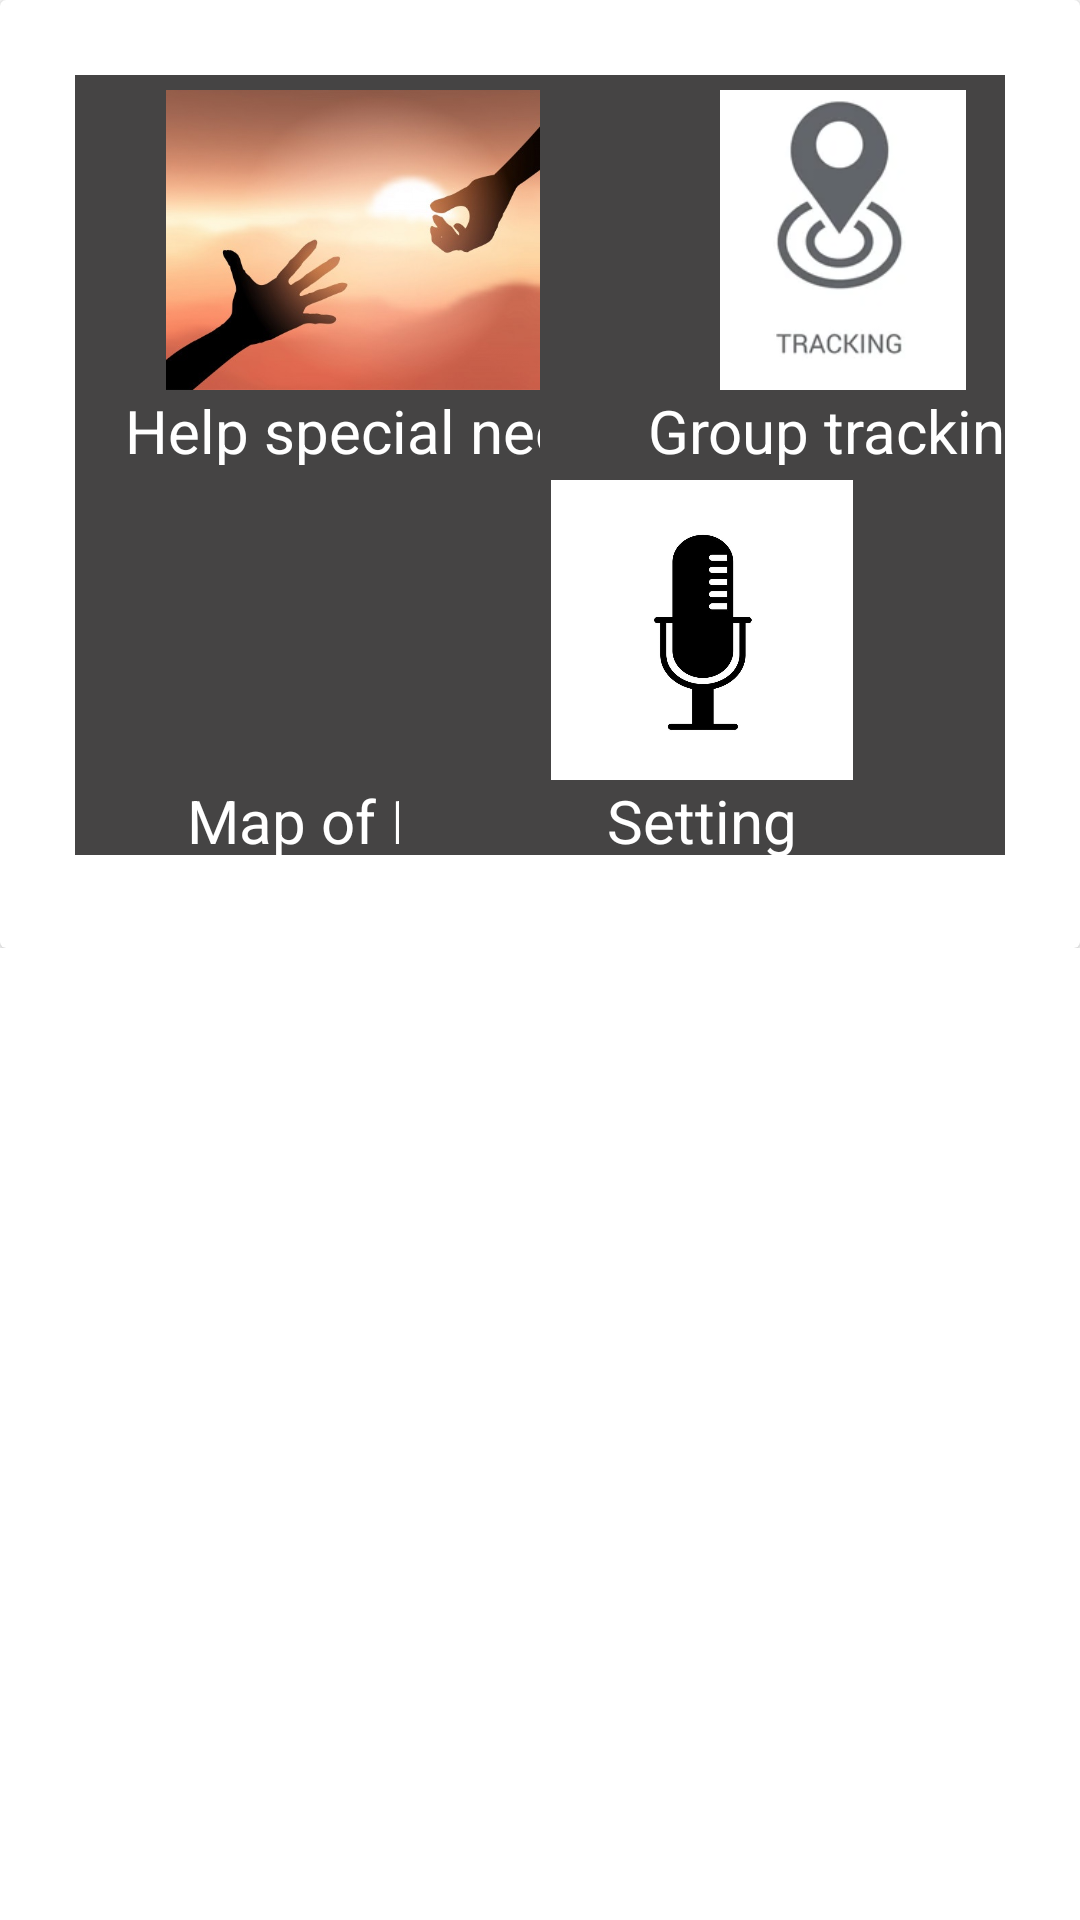

The Android layout XML behind this screen, and the referenced resources:
<!-- AndroidManifest.xml: application theme Theme.MuslimGuide -->
<!-- res/layout/fragment_home.xml -->
<?xml version="1.0" encoding="utf-8"?>
<FrameLayout xmlns:android="http://schemas.android.com/apk/res/android"
    xmlns:app="http://schemas.android.com/apk/res-auto"
    xmlns:tools="http://schemas.android.com/tools"
    android:layout_width="match_parent"
    android:layout_height="match_parent"
    tools:context=".Home">

    

    <ScrollView
        android:layout_width="wrap_content"
        android:layout_height="wrap_content"
        >
        <androidx.cardview.widget.CardView
            android:layout_width="match_parent"
            android:layout_height="match_parent"
            android:background="#05E383"

            >

            <androidx.constraintlayout.widget.ConstraintLayout
                android:layout_width="match_parent"
                android:layout_height="266dp"
                android:layout_margin="25dp">

                <LinearLayout
                    android:id="@+id/linear_map_of_mecca"

                    android:layout_width="202dp"
                    android:layout_height="130dp"
                    android:background="#454444"
                    android:orientation="vertical"
                    app:layout_constraintStart_toStartOf="parent"
                    app:layout_constraintTop_toBottomOf="@+id/linear_help_special">


                    <ImageView
                        android:layout_width="match_parent"
                        android:layout_height="100dp"
                        android:layout_marginTop="5dp"
                        android:src="@drawable/googlemaps" />

                    <TextView
                        android:layout_width="match_parent"
                        android:layout_height="wrap_content"
                        android:gravity="center"
                        android:text="Map of Mecca"
                        android:textColor="@color/white"
                        android:textSize="20sp" />
                </LinearLayout>

                <LinearLayout
                    android:id="@+id/linear_sitting"

                    android:layout_width="202dp"
                    android:layout_height="130dp"
                    android:background="#454444"
                    android:orientation="vertical"
                    app:layout_constraintEnd_toEndOf="parent"
                    app:layout_constraintTop_toBottomOf="@+id/linear_group_tracking">


                    <ImageView
                        android:layout_width="match_parent"

                        android:layout_height="100dp"
                        android:layout_marginTop="5dp"
                        android:src="@drawable/mike" />

                    <TextView
                        android:layout_width="match_parent"
                        android:layout_height="wrap_content"
                        android:gravity="center"
                        android:text="Setting"
                        android:textColor="@color/white"
                        android:textSize="20sp" />
                </LinearLayout>

                <LinearLayout
                    android:id="@+id/linear_help_special"
                    android:layout_width="202dp"
                    android:layout_height="130dp"
                    android:background="#454444"
                    android:orientation="vertical"
                    app:layout_constraintStart_toStartOf="parent"
                    app:layout_constraintTop_toTopOf="parent">


                    <ImageView
                        android:id="@+id/hhelp"
                        android:layout_width="match_parent"
                        android:layout_height="100dp"
                        android:layout_marginTop="5dp"
                        android:src="@drawable/help" />

                    <TextView
                        android:layout_width="match_parent"
                        android:layout_height="wrap_content"
                        android:gravity="center"
                        android:text="Help special needs"
                        android:textColor="@color/white"
                        android:textSize="20sp" />
                </LinearLayout>

                <LinearLayout
                    android:id="@+id/linear_group_tracking"

                    android:layout_width="202dp"
                    android:layout_height="130dp"
                    android:background="#454444"
                    android:orientation="vertical"
                    app:layout_constraintEnd_toEndOf="parent"
                    app:layout_constraintStart_toEndOf="@+id/linear_help_special"
                    app:layout_constraintTop_toTopOf="parent">


                    <ImageView
                        android:layout_width="match_parent"

                        android:layout_height="100dp"
                        android:layout_marginTop="5dp"
                        android:src="@drawable/track" />

                    <TextView
                        android:layout_width="match_parent"
                        android:layout_height="wrap_content"
                        android:gravity="center"
                        android:text="Group tracking"
                        android:textColor="@color/white"
                        android:textSize="20sp" />

                </LinearLayout>

            </androidx.constraintlayout.widget.ConstraintLayout>
        </androidx.cardview.widget.CardView>

    </ScrollView>

</FrameLayout>
<!-- resources referenced by this layout -->
<resources>
  <!-- drawable help: jpg bitmap (drawable, 35342 bytes) -->
  <!-- drawable mike: jpg bitmap (drawable, 60555 bytes) -->
  <!-- drawable track: png bitmap (drawable, 16764 bytes) -->
  <style name="Theme.MuslimGuide" parent="Theme.MaterialComponents.DayNight.DarkActionBar">
          
          <item name="colorPrimary">@color/purple_500</item>
          <item name="colorPrimaryVariant">@color/purple_700</item>
          <item name="colorOnPrimary">@color/white</item>
          
          <item name="colorSecondary">@color/teal_200</item>
          <item name="colorSecondaryVariant">@color/teal_700</item>
          <item name="colorOnSecondary">@color/black</item>
          
          <item name="android:statusBarColor" tools:targetApi="l">?attr/colorPrimaryVariant</item>
          
      </style>
  <!-- not gathered from this repository: default colours our renderer supplied (Android Studio template values) -->
  <color name="purple_500">#FF6200EE</color>
  <color name="purple_700">#FF3700B3</color>
  <color name="teal_200">#FF03DAC5</color>
  <color name="teal_700">#FF018786</color>
  <color name="black">#FF000000</color>
  <color name="white">#FFFFFFFF</color>
</resources>
